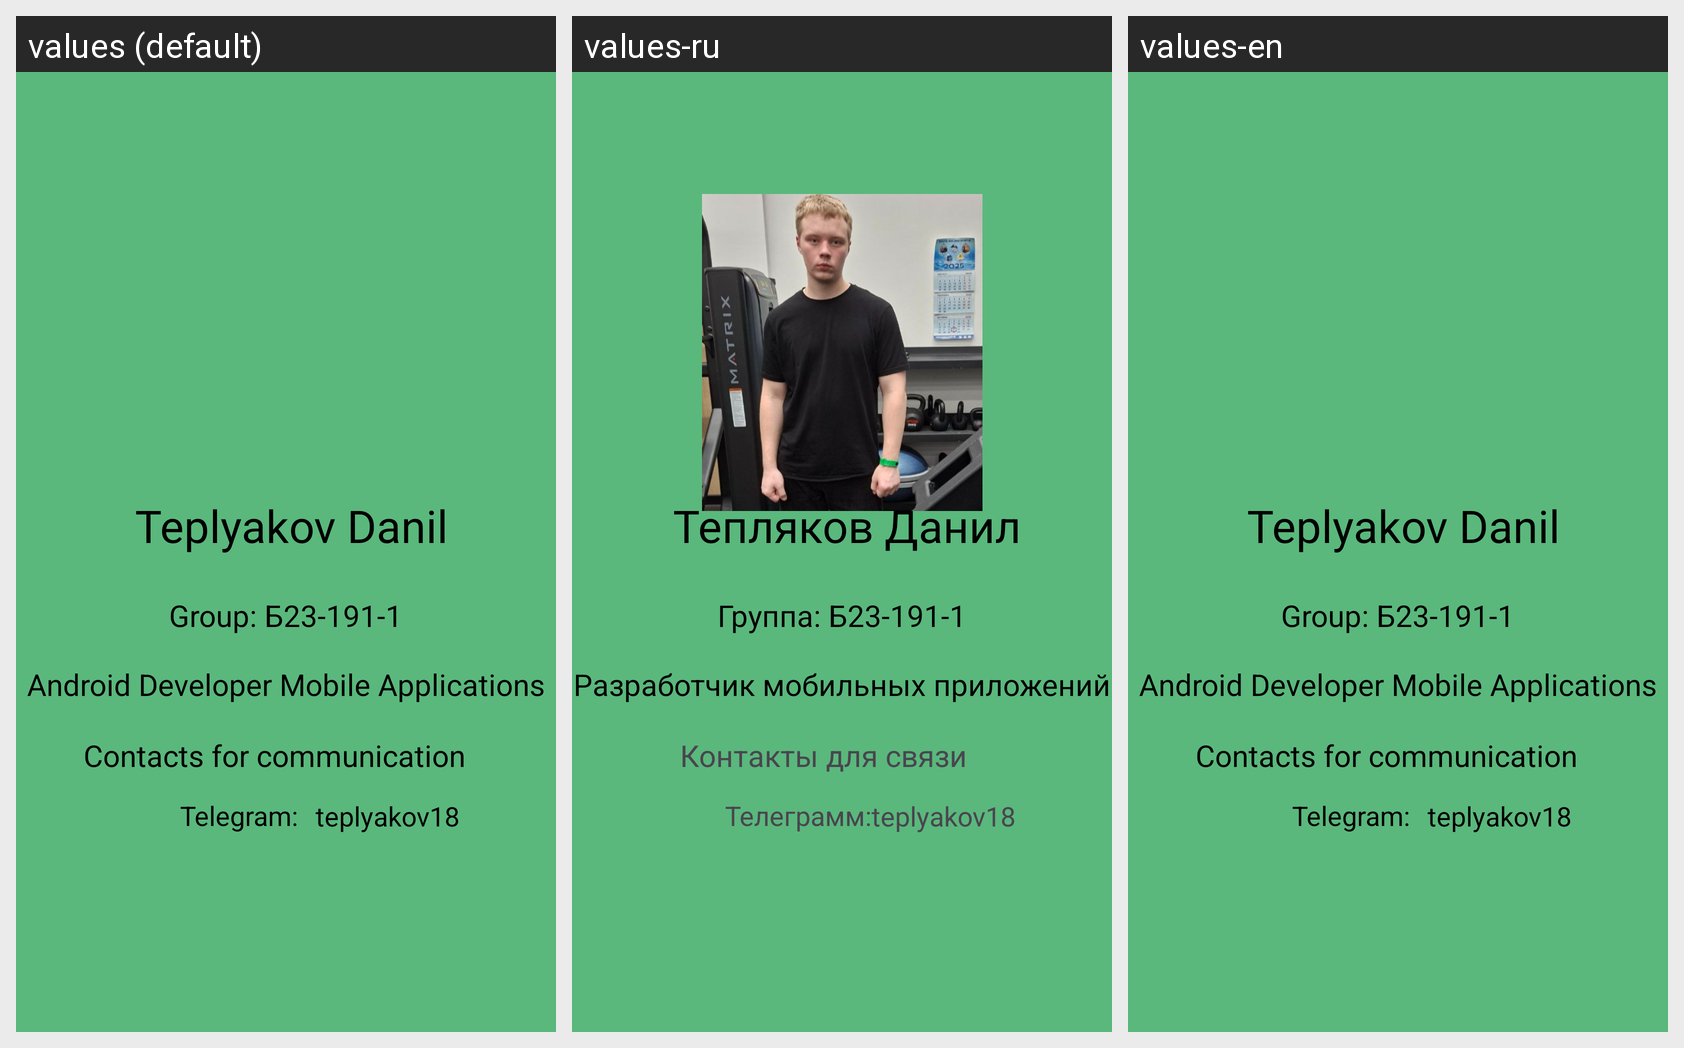

The same Android screen rendered under several of its app's locales, left to right. List the strings drawn on it with the default value and each locale's translation.
Android screen res/layout/activity_main.xml rendered under 3 locales, left to right: values (default), values-ru, values-en. Device: Nexus 5 (rendered at 1080×1920; each locale shown at half size, 540×960, under a caption strip naming it); theme Theme.BusinesСard.
Strings drawn on this screen, with the default value and each locale's value (text and hints the layout hard-codes, and strings that could not be matched under every locale, appear in the picture but are not listed):

developer_name
  values: Teplyakov Danil
  values-ru: Тепляков Данил
  values-en: Teplyakov Danil

group
  values: Group: Б23-191-1
  values-ru: Группа: Б23-191-1
  values-en: Group: Б23-191-1

activ_developer
  values: Android Developer Mobile Applications
  values-ru: Разработчик мобильных приложений
  values-en: Android Developer Mobile Applications

contacts
  values: Сontacts for communication
  values-ru: Контакты для связи
  values-en: Сontacts for communication

massendger
  values: Telegram:
  values-ru: Телеграмм:
  values-en: Telegram:

telegram
  values: teplyakov18
  values-ru: teplyakov18
  values-en: teplyakov18
